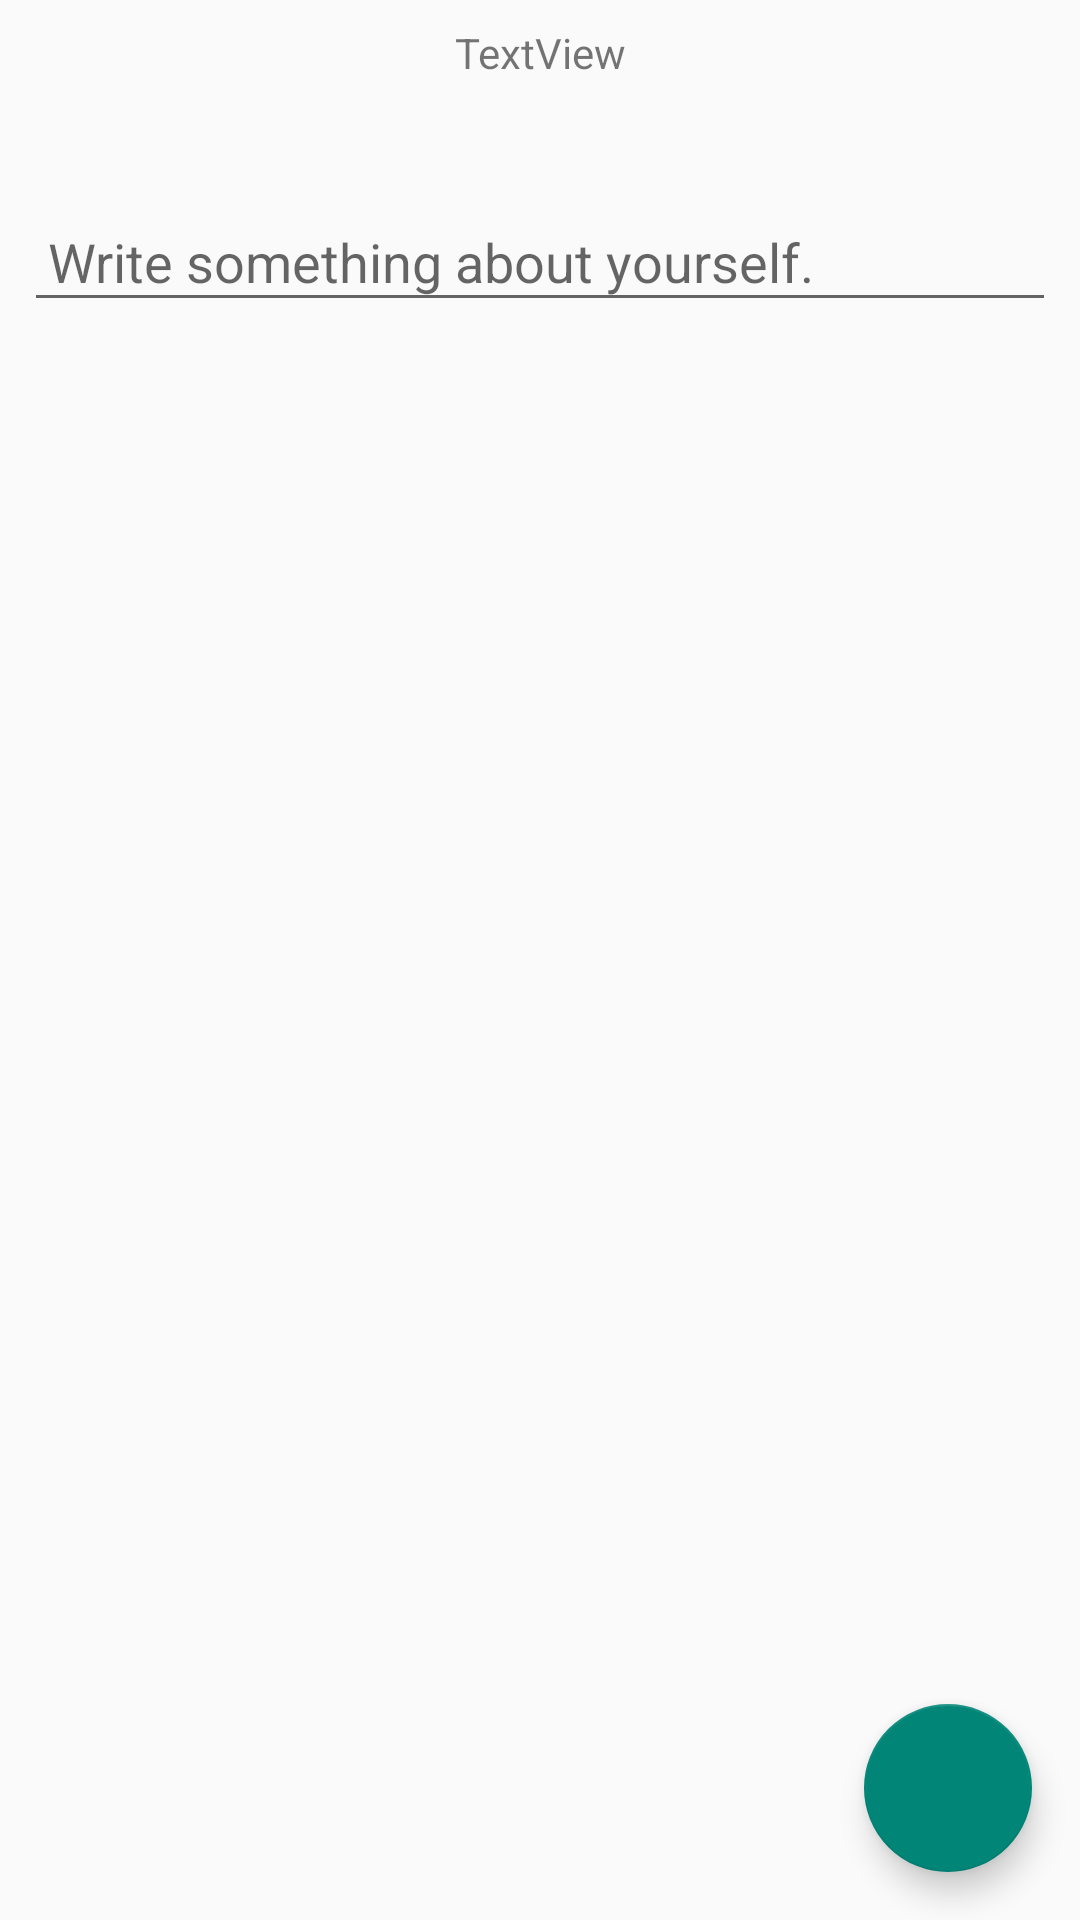

Layout XML and referenced resources for this Android screen:
<!-- AndroidManifest.xml: application theme Theme.AppCompat.Light.DarkActionBar -->
<!-- res/layout/edit_details_fragment.xml -->
<?xml version="1.0" encoding="utf-8"?>
<androidx.constraintlayout.widget.ConstraintLayout xmlns:android="http://schemas.android.com/apk/res/android"
    xmlns:app="http://schemas.android.com/apk/res-auto"
    xmlns:tools="http://schemas.android.com/tools"
    android:id="@+id/editdetails"
    android:layout_width="match_parent"
    android:layout_height="match_parent"
    tools:context=".ui.EditDetailsFragment">

    <ImageView
        android:id="@+id/myProfilePhoto"
        style="@style/EditDetailsImageView"
        app:layout_constraintStart_toStartOf="parent"
        app:layout_constraintTop_toBottomOf="@+id/editDetailsNameTV"
        tools:src="@drawable/ic_imageview_placeholder_24px"
        android:contentDescription="@string/edit_profile_first_photo_description"/>

    <TextView
        android:id="@+id/editDetailsNameTV"
        android:layout_width="wrap_content"
        android:layout_height="wrap_content"
        android:layout_marginStart="8dp"
        android:layout_marginTop="8dp"
        android:layout_marginEnd="8dp"
        android:text="TextView"
        app:layout_constraintEnd_toEndOf="parent"
        app:layout_constraintStart_toStartOf="parent"
        app:layout_constraintTop_toTopOf="parent" />

    <ImageView
        android:id="@+id/imageView2"
        style="@style/EditDetailsImageView"
        app:layout_constraintEnd_toStartOf="@+id/imageView3"
        app:layout_constraintStart_toEndOf="@+id/myProfilePhoto"
        app:layout_constraintTop_toBottomOf="@+id/editDetailsNameTV"
        tools:src="@drawable/ic_imageview_placeholder_24px"
        android:contentDescription="@string/edit_profile_second_photo_description"/>

    <ImageView
        android:id="@+id/imageView3"
        style="@style/EditDetailsImageView"
        app:layout_constraintEnd_toEndOf="parent"
        app:layout_constraintTop_toBottomOf="@+id/editDetailsNameTV"
        tools:src="@drawable/ic_imageview_placeholder_24px"
        android:contentDescription="@string/edit_profile_third_photo_description"/>

    <EditText
        android:id="@+id/bioEditText"
        android:layout_width="match_parent"
        android:layout_height="wrap_content"
        android:ems="10"
        android:inputType="textMultiLine"
        android:layout_marginTop="32dp"
        android:layout_marginStart="8dp"
        android:layout_marginEnd="8dp"
        android:padding="8dp"
        android:hint="@string/edit_profile_bio_hint"
        app:layout_constraintTop_toBottomOf="@id/myProfilePhoto"
        />

    <com.google.android.material.floatingactionbutton.FloatingActionButton
        android:id="@+id/saveDetailsFab"
        android:layout_width="wrap_content"
        android:layout_height="wrap_content"
        android:src="@drawable/ic_save_24px"
        android:layout_marginEnd="16dp"
        android:layout_marginBottom="16dp"
        app:layout_constraintBottom_toBottomOf="parent"
        app:layout_constraintEnd_toEndOf="parent" />

</androidx.constraintlayout.widget.ConstraintLayout>
<!-- resources referenced by this layout -->
<resources>
  <string name="edit_profile_bio_hint">Write something about yourself.</string>
  <string name="edit_profile_first_photo_description">ImageView of first photo</string>
  <string name="edit_profile_second_photo_description">ImageView of second photo</string>
  <string name="edit_profile_third_photo_description">ImageView of third photo</string>
  <style name="EditDetailsImageView">
          <item name="android:layout_width">wrap_content</item>
          <item name="android:layout_height">wrap_content</item>
          <item name="android:layout_margin">8dp</item>
          <item name="android:maxWidth">100dp</item>
          <item name="android:maxHeight">100dp</item>
          <item name="android:scaleType">centerCrop</item>
          <item name="android:adjustViewBounds">true</item>
      </style>
</resources>
